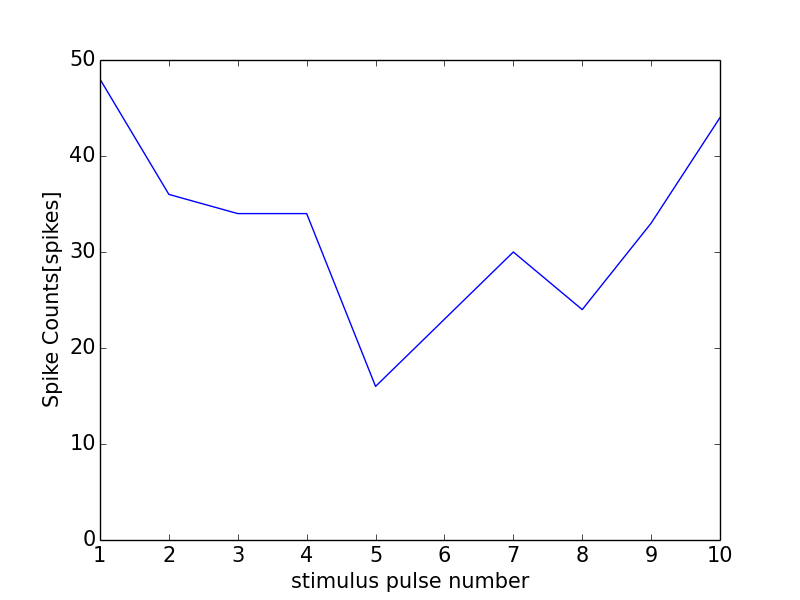

Values plotted in this chart, from the file beside it:
0, 0.0
0, 0
1, 48
2, 36
3, 34
4, 34
5, 16
6, 23
7, 30
8, 24
9, 33
10, 44
11, 2
